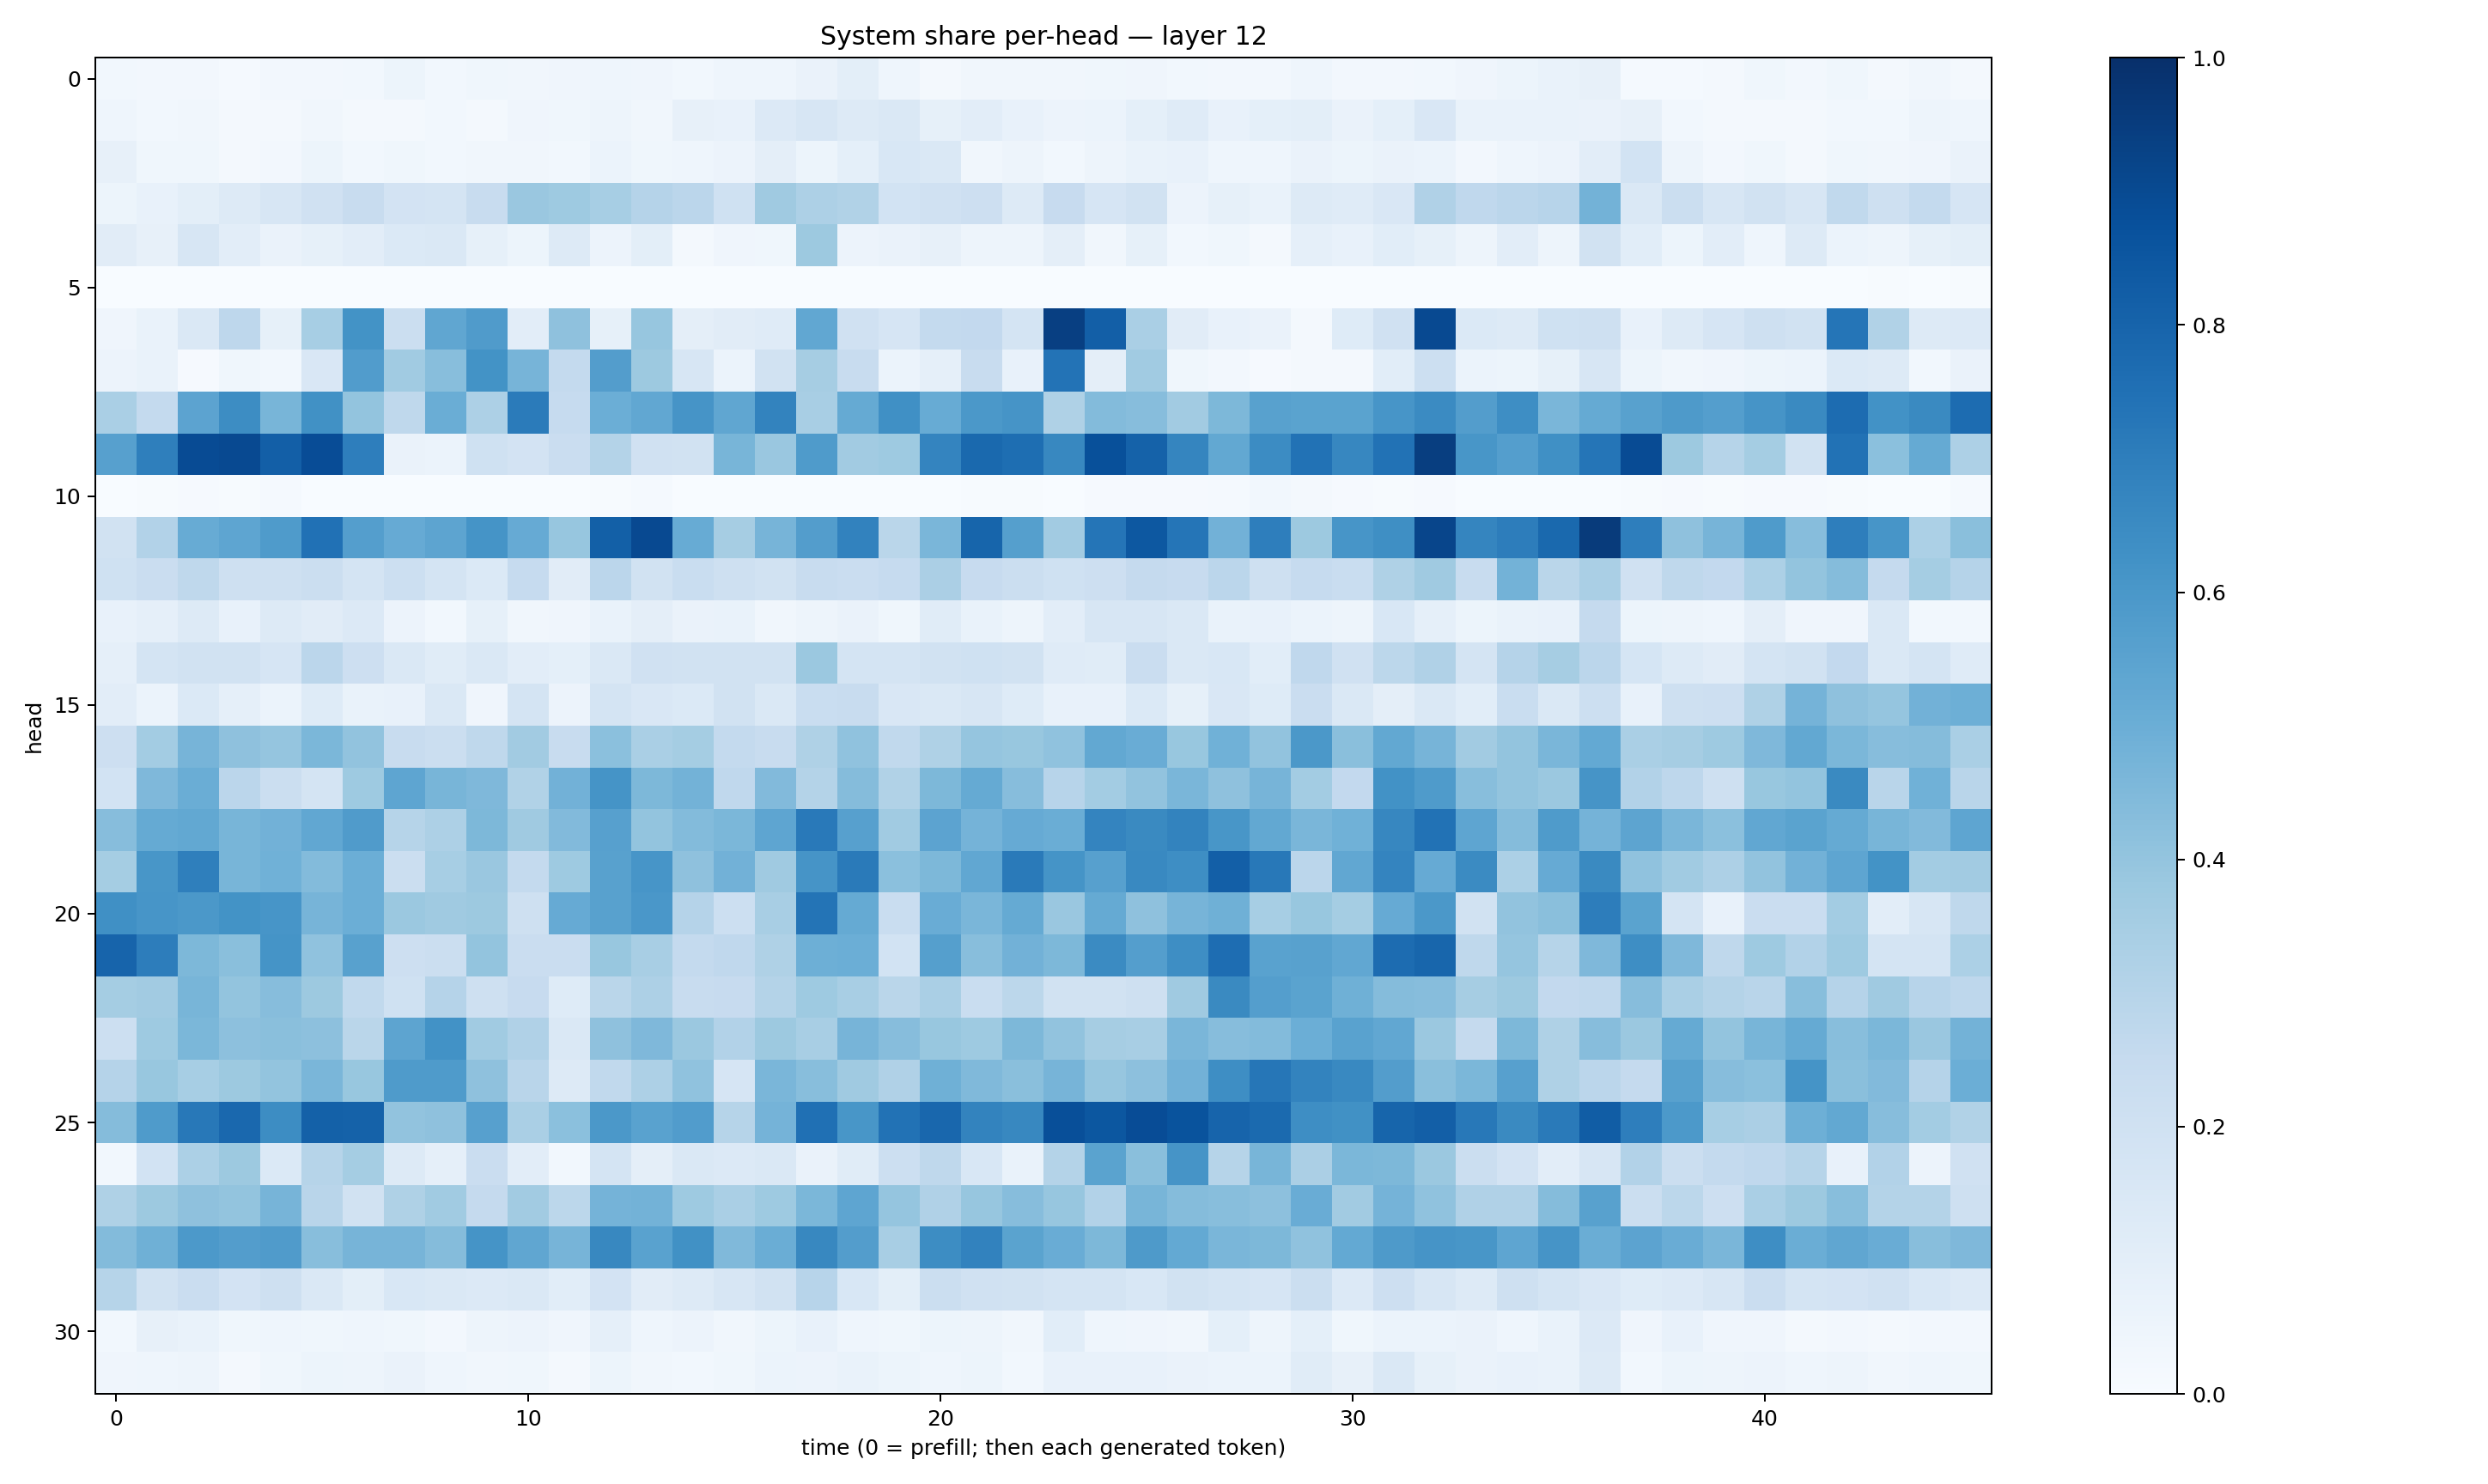

The table this chart was drawn from, first rows:
0.028042028, 0.026509495, 0.026085304, 0.013630669, 0.024866387, 0.023994181, 0.029551923, 0.052168865, 0.02960342, 0.037946653, 0.03156803, 0.04014525, 0.045648526, 0.040252835, 0.031122021, 0.043339983, 0.045993, 0.06385644, 0.10016613, 0.04686244, 0.020042837, 0.03390463, 0.031409506, 0.03269894
0.04671, 0.02995, 0.03455, 0.01661, 0.02193, 0.03506, 0.02201, 0.0218, 0.02757, 0.02147, 0.04148, 0.03794, 0.05048, 0.03358, 0.08067, 0.07693, 0.1364, 0.1608, 0.1258, 0.1441, 0.08529, 0.1033, 0.07329, 0.05793
0.08029, 0.03766, 0.03694, 0.02232, 0.02471, 0.05244, 0.0309, 0.03628, 0.03119, 0.03199, 0.03414, 0.02751, 0.0612, 0.03592, 0.04313, 0.05842, 0.09498, 0.05296, 0.09322, 0.1534, 0.1481, 0.03442, 0.04825, 0.02837
0.05211, 0.07462, 0.1006, 0.1299, 0.1569, 0.1978, 0.2404, 0.1802, 0.1733, 0.2377, 0.3844, 0.3739, 0.3465, 0.3042, 0.2829, 0.2002, 0.3708, 0.3249, 0.3147, 0.186, 0.1976, 0.213, 0.1298, 0.2436
0.1102, 0.08095, 0.1636, 0.1042, 0.06274, 0.08489, 0.1033, 0.1389, 0.1455, 0.08244, 0.0542, 0.1253, 0.05635, 0.09784, 0.02218, 0.04281, 0.03764, 0.3753, 0.05635, 0.06621, 0.07839, 0.04693, 0.04804, 0.09642
0.0008049, 0.001009, 0.0005192, 0.001886, 0.0003414, 0.0004162, 0.0004237, 0.0007491, 0.002442, 0.0004638, 0.000192, 0.0001826, 0.0005868, 0.0001991, 0.0004382, 0.0006041, 0.0005186, 0.0007379, 0.001529, 0.001269, 0.002152, 0.0002058, 0.0001349, 0.000118
0.04158, 0.0685, 0.1421, 0.2735, 0.08248, 0.3474, 0.6201, 0.2201, 0.5322, 0.5807, 0.1018, 0.4136, 0.08354, 0.3925, 0.09388, 0.1126, 0.1175, 0.5274, 0.1975, 0.1647, 0.2551, 0.2605, 0.1749, 0.9382
0.05837, 0.06824, 0.009993, 0.03589, 0.03013, 0.1505, 0.5776, 0.3638, 0.4292, 0.6188, 0.4708, 0.2578, 0.5716, 0.3751, 0.159, 0.06048, 0.1936, 0.3479, 0.2386, 0.05917, 0.08824, 0.2364, 0.0752, 0.7397
0.3391, 0.2542, 0.5437, 0.6422, 0.4678, 0.6272, 0.4009, 0.2709, 0.5016, 0.3261, 0.7109, 0.2486, 0.4991, 0.5312, 0.6103, 0.5326, 0.6767, 0.3414, 0.519, 0.6303, 0.5104, 0.5969, 0.6127, 0.3232
0.5605, 0.6948, 0.8939, 0.9007, 0.8191, 0.887, 0.6975, 0.06291, 0.05883, 0.2, 0.1798, 0.2278, 0.3067, 0.1964, 0.1907, 0.466, 0.384, 0.5831, 0.3607, 0.373, 0.6744, 0.7791, 0.7586, 0.6603
0.001079, 0.006335, 0.008284, 0.006476, 0.01176, 0.003435, 0.002018, 0.0007467, 0.001482, 0.001897, 0.001066, 0.0004841, 0.004096, 0.0126, 0.000843, 0.0006378, 0.0003541, 0.0005298, 0.00273, 0.001001, 0.003083, 0.006475, 0.00537, 0.001622
0.1896, 0.311, 0.5088, 0.5378, 0.584, 0.7478, 0.5683, 0.5129, 0.5407, 0.6149, 0.5129, 0.3932, 0.8164, 0.8992, 0.5095, 0.3492, 0.4721, 0.5719, 0.68, 0.2852, 0.4646, 0.7959, 0.5649, 0.3613
0.2006, 0.2297, 0.2729, 0.2096, 0.2075, 0.2201, 0.177, 0.2152, 0.1764, 0.14, 0.2489, 0.1127, 0.2844, 0.1944, 0.2325, 0.2034, 0.191, 0.2374, 0.2274, 0.2493, 0.3346, 0.2439, 0.2192, 0.2016
0.0743, 0.08692, 0.1254, 0.0775, 0.1307, 0.1102, 0.1346, 0.05664, 0.02951, 0.08274, 0.03197, 0.04051, 0.06739, 0.0961, 0.0644, 0.06939, 0.03399, 0.04702, 0.06393, 0.039, 0.1163, 0.06833, 0.04755, 0.104
0.08984, 0.1763, 0.193, 0.1886, 0.1677, 0.2841, 0.213, 0.1407, 0.1161, 0.1451, 0.1037, 0.09095, 0.1443, 0.1957, 0.1882, 0.1898, 0.1923, 0.3798, 0.1793, 0.1727, 0.1902, 0.2, 0.1933, 0.1208
0.1033, 0.06114, 0.1394, 0.08625, 0.06125, 0.1245, 0.06651, 0.07399, 0.1407, 0.04294, 0.1781, 0.05859, 0.1743, 0.1503, 0.139, 0.191, 0.1457, 0.2324, 0.2379, 0.1523, 0.1475, 0.1619, 0.1241, 0.07038
0.2114, 0.3568, 0.4721, 0.4108, 0.398, 0.4592, 0.4028, 0.2383, 0.2244, 0.2709, 0.3598, 0.2348, 0.4182, 0.3396, 0.3535, 0.2547, 0.2393, 0.3241, 0.4068, 0.2625, 0.3204, 0.3974, 0.3878, 0.4083
0.187, 0.4494, 0.5038, 0.2826, 0.2234, 0.1732, 0.3716, 0.5388, 0.4657, 0.4498, 0.3153, 0.4808, 0.615, 0.4559, 0.4786, 0.2667, 0.4426, 0.3083, 0.436, 0.3139, 0.4549, 0.5174, 0.431, 0.2962
0.43, 0.5156, 0.5239, 0.4678, 0.4832, 0.5278, 0.5811, 0.2972, 0.3271, 0.4555, 0.3705, 0.4422, 0.5608, 0.4005, 0.4393, 0.4606, 0.5372, 0.7153, 0.5606, 0.3661, 0.5452, 0.4734, 0.513, 0.501
0.3529, 0.6042, 0.6946, 0.4656, 0.4874, 0.4407, 0.4971, 0.223, 0.3446, 0.3858, 0.2548, 0.3733, 0.5563, 0.6077, 0.4116, 0.4828, 0.369, 0.6113, 0.7129, 0.4196, 0.4541, 0.5289, 0.7139, 0.6166
0.6321, 0.6058, 0.5969, 0.6174, 0.6077, 0.4723, 0.4993, 0.38, 0.3708, 0.3784, 0.2038, 0.5123, 0.5566, 0.5984, 0.3031, 0.2177, 0.3411, 0.7352, 0.516, 0.2337, 0.5056, 0.4616, 0.5186, 0.3846
0.8007, 0.7016, 0.4537, 0.4245, 0.6165, 0.4084, 0.5586, 0.2123, 0.2212, 0.3993, 0.2292, 0.2301, 0.388, 0.3415, 0.2562, 0.2656, 0.3213, 0.4929, 0.4983, 0.184, 0.5642, 0.4287, 0.4833, 0.4563
0.3525, 0.3597, 0.4671, 0.402, 0.4307, 0.3766, 0.2644, 0.2014, 0.3046, 0.2056, 0.244, 0.1229, 0.2856, 0.3277, 0.2398, 0.2425, 0.3051, 0.3711, 0.3403, 0.2865, 0.3364, 0.232, 0.2774, 0.1901
0.217, 0.3741, 0.4583, 0.4149, 0.4249, 0.4153, 0.2882, 0.5426, 0.625, 0.3645, 0.3202, 0.1479, 0.4137, 0.4521, 0.3805, 0.3093, 0.3771, 0.342, 0.4725, 0.4311, 0.3879, 0.3723, 0.4563, 0.4042
0.3028, 0.3877, 0.3469, 0.3752, 0.4014, 0.464, 0.3891, 0.5838, 0.5849, 0.4107, 0.2918, 0.1301, 0.2635, 0.3253, 0.4081, 0.1657, 0.4631, 0.4262, 0.3682, 0.3184, 0.489, 0.448, 0.425, 0.4704
0.4366, 0.5828, 0.722, 0.7851, 0.6423, 0.809, 0.8081, 0.4052, 0.4128, 0.5598, 0.3385, 0.4218, 0.5974, 0.5531, 0.5756, 0.3005, 0.473, 0.753, 0.6027, 0.7436, 0.7872, 0.6786, 0.6612, 0.8798
0.02757, 0.1841, 0.3294, 0.3756, 0.1397, 0.2987, 0.3526, 0.1322, 0.08731, 0.229, 0.103, 0.02735, 0.1775, 0.09526, 0.1445, 0.1349, 0.146, 0.06287, 0.1147, 0.2149, 0.2725, 0.1525, 0.06936, 0.3075
0.3211, 0.3769, 0.4116, 0.3993, 0.4711, 0.292, 0.1885, 0.3228, 0.3643, 0.2513, 0.3601, 0.2794, 0.4758, 0.4791, 0.3712, 0.3369, 0.3721, 0.4594, 0.5372, 0.3978, 0.3189, 0.3931, 0.43, 0.3916
0.4402, 0.4909, 0.5917, 0.5717, 0.5795, 0.429, 0.4724, 0.4719, 0.4343, 0.6163, 0.5334, 0.4719, 0.6614, 0.5541, 0.6275, 0.4479, 0.5037, 0.661, 0.5712, 0.3407, 0.6445, 0.6814, 0.5493, 0.5069
0.297, 0.1951, 0.2289, 0.1828, 0.2089, 0.1434, 0.09883, 0.1559, 0.1474, 0.1336, 0.1462, 0.1063, 0.1797, 0.1102, 0.1327, 0.164, 0.1901, 0.2955, 0.1526, 0.1013, 0.2233, 0.1974, 0.1883, 0.1787
0.02836, 0.07924, 0.07012, 0.03608, 0.04524, 0.03836, 0.04416, 0.03564, 0.02688, 0.04761, 0.0575, 0.0409, 0.08645, 0.04685, 0.05763, 0.03381, 0.05337, 0.07562, 0.0438, 0.03634, 0.05275, 0.04885, 0.0325, 0.1093
0.04029, 0.04687, 0.04851, 0.02023, 0.03617, 0.05399, 0.04988, 0.06512, 0.04456, 0.03315, 0.03788, 0.01838, 0.05397, 0.03336, 0.02744, 0.03768, 0.06059, 0.0549, 0.07001, 0.05078, 0.04667, 0.0525, 0.02779, 0.07285
